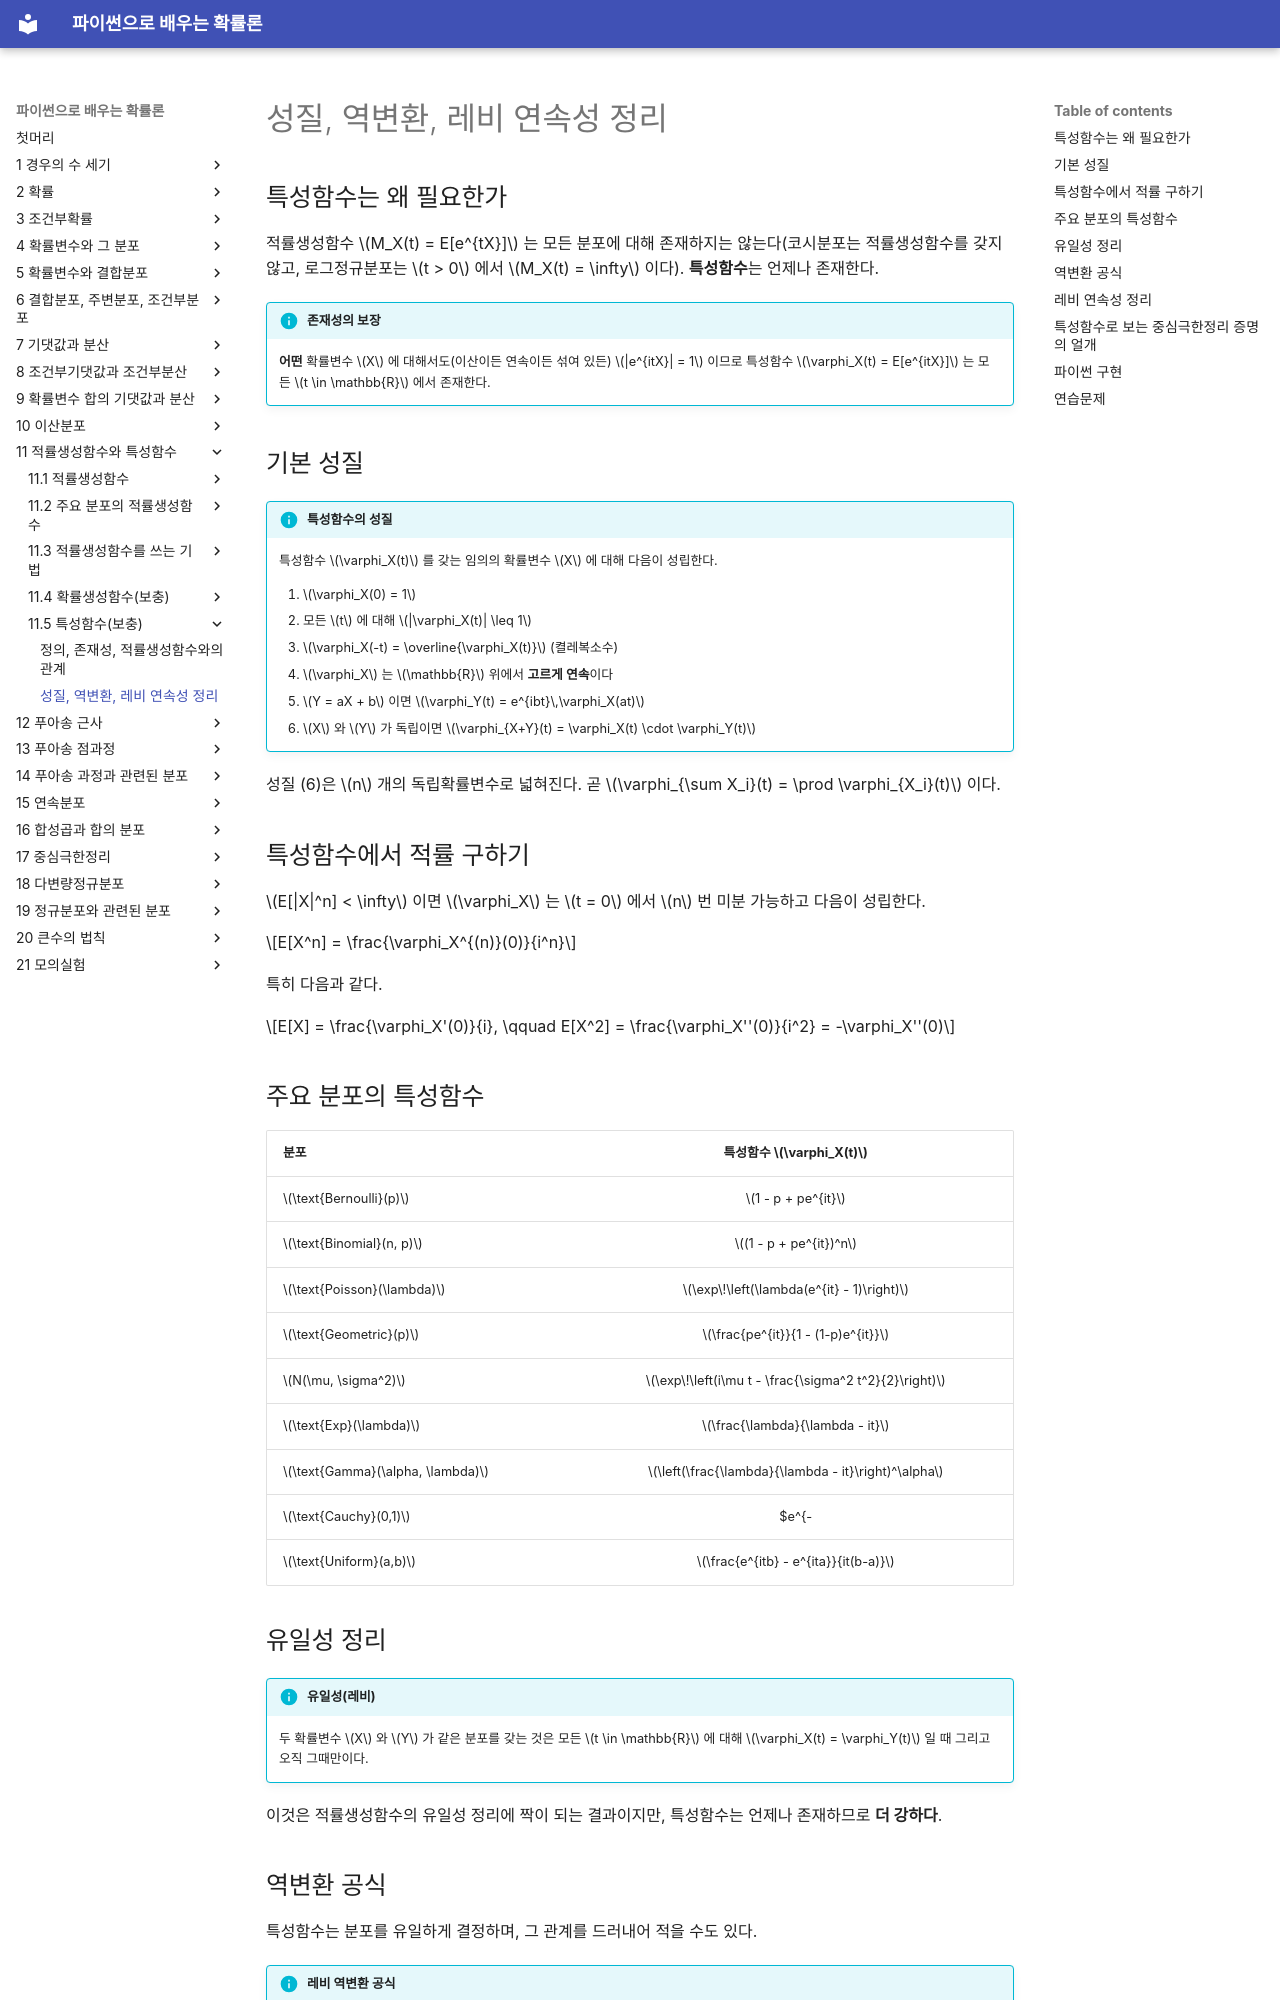

repository: SungchulLee/undergraduate_probability_book_writing · page: ch11/cf/properties/index.html · generator: mkdocs

# 성질, 역변환, 레비 연속성 정리

## 특성함수는 왜 필요한가

적률생성함수 $M_X(t) = E[e^{tX}]$ 는 모든 분포에 대해 존재하지는 않는다(코시분포는 적률생성함수를 갖지 않고, 로그정규분포는 $t > 0$ 에서 $M_X(t) = \infty$ 이다). **특성함수**는 언제나 존재한다.

!!! info "존재성의 보장"
    **어떤** 확률변수 $X$ 에 대해서도(이산이든 연속이든 섞여 있든) $|e^{itX}| = 1$ 이므로 특성함수 $\varphi_X(t) = E[e^{itX}]$ 는 모든 $t \in \mathbb{R}$ 에서 존재한다.

## 기본 성질

!!! info "특성함수의 성질"
    특성함수 $\varphi_X(t)$ 를 갖는 임의의 확률변수 $X$ 에 대해 다음이 성립한다.

    1. $\varphi_X(0) = 1$
    2. 모든 $t$ 에 대해 $|\varphi_X(t)| \leq 1$
    3. $\varphi_X(-t) = \overline{\varphi_X(t)}$ (켤레복소수)
    4. $\varphi_X$ 는 $\mathbb{R}$ 위에서 **고르게 연속**이다
    5. $Y = aX + b$ 이면 $\varphi_Y(t) = e^{ibt}\,\varphi_X(at)$
    6. $X$ 와 $Y$ 가 독립이면 $\varphi_{X+Y}(t) = \varphi_X(t) \cdot \varphi_Y(t)$

성질 (6)은 $n$ 개의 독립확률변수로 넓혀진다. 곧 $\varphi_{\sum X_i}(t) = \prod \varphi_{X_i}(t)$ 이다.

## 특성함수에서 적률 구하기

$E[|X|^n] < \infty$ 이면 $\varphi_X$ 는 $t = 0$ 에서 $n$ 번 미분 가능하고 다음이 성립한다.

$$E[X^n] = \frac{\varphi_X^{(n)}(0)}{i^n}$$

특히 다음과 같다.

$$E[X] = \frac{\varphi_X'(0)}{i}, \qquad E[X^2] = \frac{\varphi_X''(0)}{i^2} = -\varphi_X''(0)$$

## 주요 분포의 특성함수

| 분포 | 특성함수 $\varphi_X(t)$ |
|:---|:---:|
| $\text{Bernoulli}(p)$ | $1 - p + pe^{it}$ |
| $\text{Binomial}(n, p)$ | $(1 - p + pe^{it})^n$ |
| $\text{Poisson}(\lambda)$ | $\exp\!\left(\lambda(e^{it} - 1)\right)$ |
| $\text{Geometric}(p)$ | $\frac{pe^{it}}{1 - (1-p)e^{it}}$ |
| $N(\mu, \sigma^2)$ | $\exp\!\left(i\mu t - \frac{\sigma^2 t^2}{2}\right)$ |
| $\text{Exp}(\lambda)$ | $\frac{\lambda}{\lambda - it}$ |
| $\text{Gamma}(\alpha, \lambda)$ | $\left(\frac{\lambda}{\lambda - it}\right)^\alpha$ |
| $\text{Cauchy}(0,1)$ | $e^{-|t|}$ |
| $\text{Uniform}(a,b)$ | $\frac{e^{itb} - e^{ita}}{it(b-a)}$ |

## 유일성 정리

!!! info "유일성(레비)"
    두 확률변수 $X$ 와 $Y$ 가 같은 분포를 갖는 것은 모든 $t \in \mathbb{R}$ 에 대해 $\varphi_X(t) = \varphi_Y(t)$ 일 때 그리고 오직 그때만이다.

이것은 적률생성함수의 유일성 정리에 짝이 되는 결과이지만, 특성함수는 언제나 존재하므로 **더 강하다**.

## 역변환 공식

특성함수는 분포를 유일하게 결정하며, 그 관계를 드러내어 적을 수도 있다.

!!! info "레비 역변환 공식"
    $X$ 의 특성함수가 $\varphi_X$ 이고 누적분포함수가 $F_X$ 이면, $F_X$ 의 연속인 점 $a < b$ 에서 다음이 성립한다.

    $$F_X(b) - F_X(a) = \lim_{T \to \infty} \frac{1}{2\pi} \int_{-T}^{T} \frac{e^{-ita} - e^{-itb}}{it}\,\varphi_X(t)\,dt$$

$\varphi_X \in L^1(\mathbb{R})$ 인, 곧 $\int_{-\infty}^{\infty} |\varphi_X(t)|\,dt < \infty$ 인 연속분포에서는 확률밀도함수를 곧바로 되찾을 수 있다.

$$f_X(x) = \frac{1}{2\pi} \int_{-\infty}^{\infty} e^{-itx}\,\varphi_X(t)\,dt$$

이것이 **역 푸리에 변환**이다. 특성함수는 밀도의 푸리에 변환이기 때문이다.
